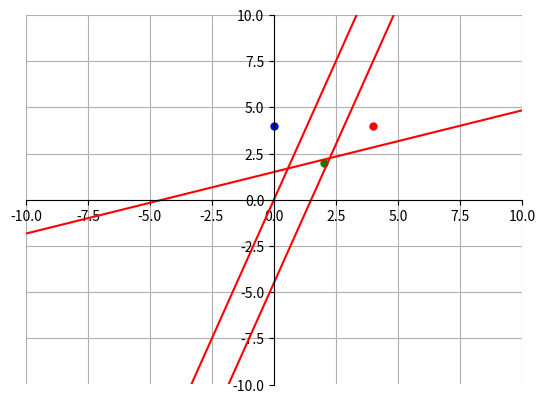

Python code for this plot:
import matplotlib.pyplot as plt
import numpy as np

fig = plt.figure()
ax = fig.add_subplot(1, 1, 1)
ax.spines['left'].set_position('zero')
ax.spines['bottom'].set_position('zero')
ax.spines['right'].set_color('none')
ax.spines['top'].set_color('none')
ax.xaxis.set_ticks_position('bottom')
ax.yaxis.set_ticks_position('left')

plt.xlim(-10, 10)
plt.ylim(-10, 10)
plt.grid()

def ExtendPoints(array):
    for point in array:
        point.append(1)

    return array


def MultiplyRez(point, weight):
    print("Here", point, weight)
    sum=0
    for i in range(len(point)):
        sum+=point[i]*weight[i]

    print(f"{point} * {weight} = {sum}")

    return sum



def SumRez(point, weight):
    vector=[weight[i]+point[i] for i in range(len(point))]
    print(f"{weight} + {point} = {vector}\n")
    return vector


def SubstrRez(point, weight):
    vector=[weight[i]-point[i] for i in range(len(point))]
    print(f"{weight} - {point} = {vector}\n")
    return vector


def Unite(not_include, arrays):
    union_array=[i for i in arrays if(i!=not_include)]
    return union_array





if(__name__=="__main__"):
    array_of_equations=[]
    number_of_clusters=4

    #     P1      P2
    A1 = [[0, 4]]
    #     P3      P4
    A2 = [[2, 2]]
    #     P1      P2
    A3 = [[4, 4]]
    #     P3      P4
    #A4 = [[-1, 1], [-1, 2]]

    W = [0, 0, 0]

    for i in A1:
        plt.plot(i[0], i[1], marker="o", markersize=5, markeredgecolor="blue", markerfacecolor="blue")

    for i in A2:
        plt.plot(i[0], i[1], marker="o", markersize=5, markeredgecolor="green", markerfacecolor="green")

    for i in A3:
        plt.plot(i[0], i[1], marker="o", markersize=5, markeredgecolor="red", markerfacecolor="red")

    #for i in A4:
    #    plt.plot(i[0], i[1], marker="o", markersize=5, markeredgecolor="yellow", markerfacecolor="yellow")

    A1 = ExtendPoints(A1)
    A2 = ExtendPoints(A2)
    A3 = ExtendPoints(A3)
    #A4 = ExtendPoints(A4)

    my_points=[A1, A2, A3]      #Додати всі класи

    for index in my_points:
        W = [0, 0, 0]
        cluster_1=index
        cluster_2=Unite(index, my_points)

        for k in range(100):
            print(f"Iteration {k+1}")
            counter = 0
            for i in cluster_1:
                if(MultiplyRez(i, W)<=0):
                    print("Корегуємо ваговий вектор\n")
                    W=SumRez(i, W)
                    counter+=1
                else:
                    print("Корекція не потрібна\n")

            for pair in cluster_2:
                for i in pair:
                    if(MultiplyRez(i, W)>=0):
                        print("Корегуємо ваговий вектор\n")
                        W=SubstrRez(i, W)
                        counter+=1
                    else:
                        print("Корекція не потрібна\n")


            if(counter==0):
                break

            print("____________________\n\n\n")
        array_of_equations.append(W)


    #___________________________________________________________________#Вивід графіка

    for i in array_of_equations:
        W=i
        x = np.linspace(-10, 10, 100)
        y=None
        if(W[1]!=0):
            y = ( (W[2]+(W[0]*x))/(-W[1]) )
        else:
            y=[(-W[2]/W[0]) for i in range(100)]
            x, y = y, x
        plt.plot(x, y, 'r')

    plt.show()



















